Run: headless pygame with SDL's dummy video driver; simulated clock (each Clock.tick advances the game by its frame time, no real sleeping); random seed 0; keys injected as events and as key.get_pressed() state; no mouse input.
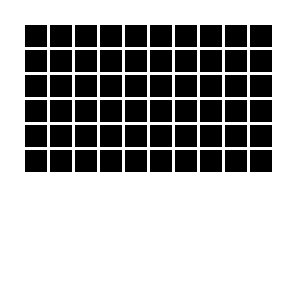
Frame 1 of 4 · flips 1–60 · no input
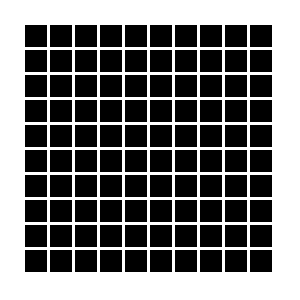
Frame 2 of 4 · flips 61–180 · tapped SPACE, RETURN · held RIGHT (→), D
Frame 3 of 4 · flips 181–300 · held DOWN (↓), S · screen unchanged from frame 2, image omitted
Frame 4 of 4 · flips 301–420 · held LEFT (←), A, UP (↑), W · screen unchanged from frame 3, image omitted

The pygame program that drew these frames:

import pygame

pygame.init()
# Код, описывающий окно программы
w = 300  # Ширина окна
h = 300  # Высота окна
screen = pygame.display.set_mode([w, h])
screen.fill([255,255,255])

wc = w // 12
hc = h // 12
delta=3

for r in range(0,10):
    for c in range(0,10):
        x = wc + c * wc
        y = hc + r * hc
        pygame.draw.rect(screen, [0,0,0],[x,y,wc-delta,hc-delta])
        pygame.display.flip()

# Создаём контроль FPS
clock = pygame.time.Clock()  # Создаём таймер
FPS = 30  # Устанавливаем нужное значение FPS

# Игровой цикл и флаг выполнения программы
game_run = True
while game_run:
    # БЛОК ОБРАБОТКИ СОБЫТИЙ ИГРЫ
    for i in pygame.event.get():
        if i.type == pygame.QUIT:  # Закрыли окно?
            game_run = False

    # БЛОК ИГРОВОЙ ЛОГИКИ
    # ... тут размещаем все вычисления ...

    # БЛОК ОТРИСОВКИ ОБЪЕКТОВ В ОКНЕ ПРОГРАММЫ
    # ... тут закрашиваем фон и рисуем все объекты программы ...


    # Отображение нарисованных объектов
    pygame.display.flip()

    # Контроль FPS
    clock.tick(FPS)

pygame.quit()
